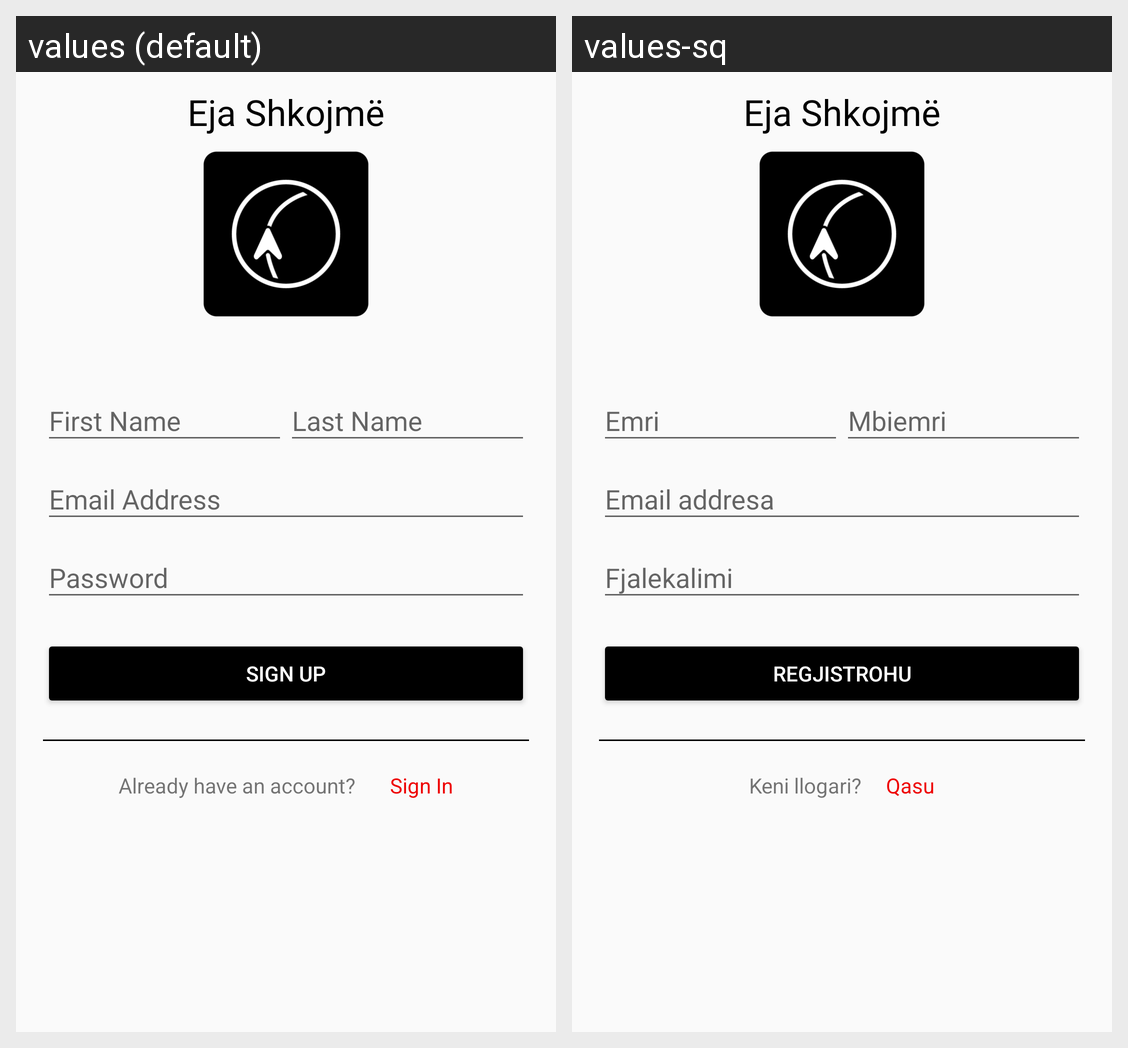

For this localized Android screen grid, give each drawn string resource with its value in every locale shown.
Android screen res/layout/activity_signup.xml rendered under 2 locales, left to right: values (default), values-sq. Device: Nexus 5 (rendered at 1080×1920; each locale shown at half size, 540×960, under a caption strip naming it); theme AppTheme.
Strings drawn on this screen, with the default value and each locale's value (text and hints the layout hard-codes, and strings that could not be matched under every locale, appear in the picture but are not listed):

app_name
  values: Eja Shkojmë
  values-sq: Eja Shkojmë  [not translated; the default value is used]

signup_button
  values: SIGN UP
  values-sq: REGJISTROHU

signin_text
  values: Already have an account?  
  values-sq: Keni llogari?

signin_button
  values: Sign In
  values-sq: Qasu
